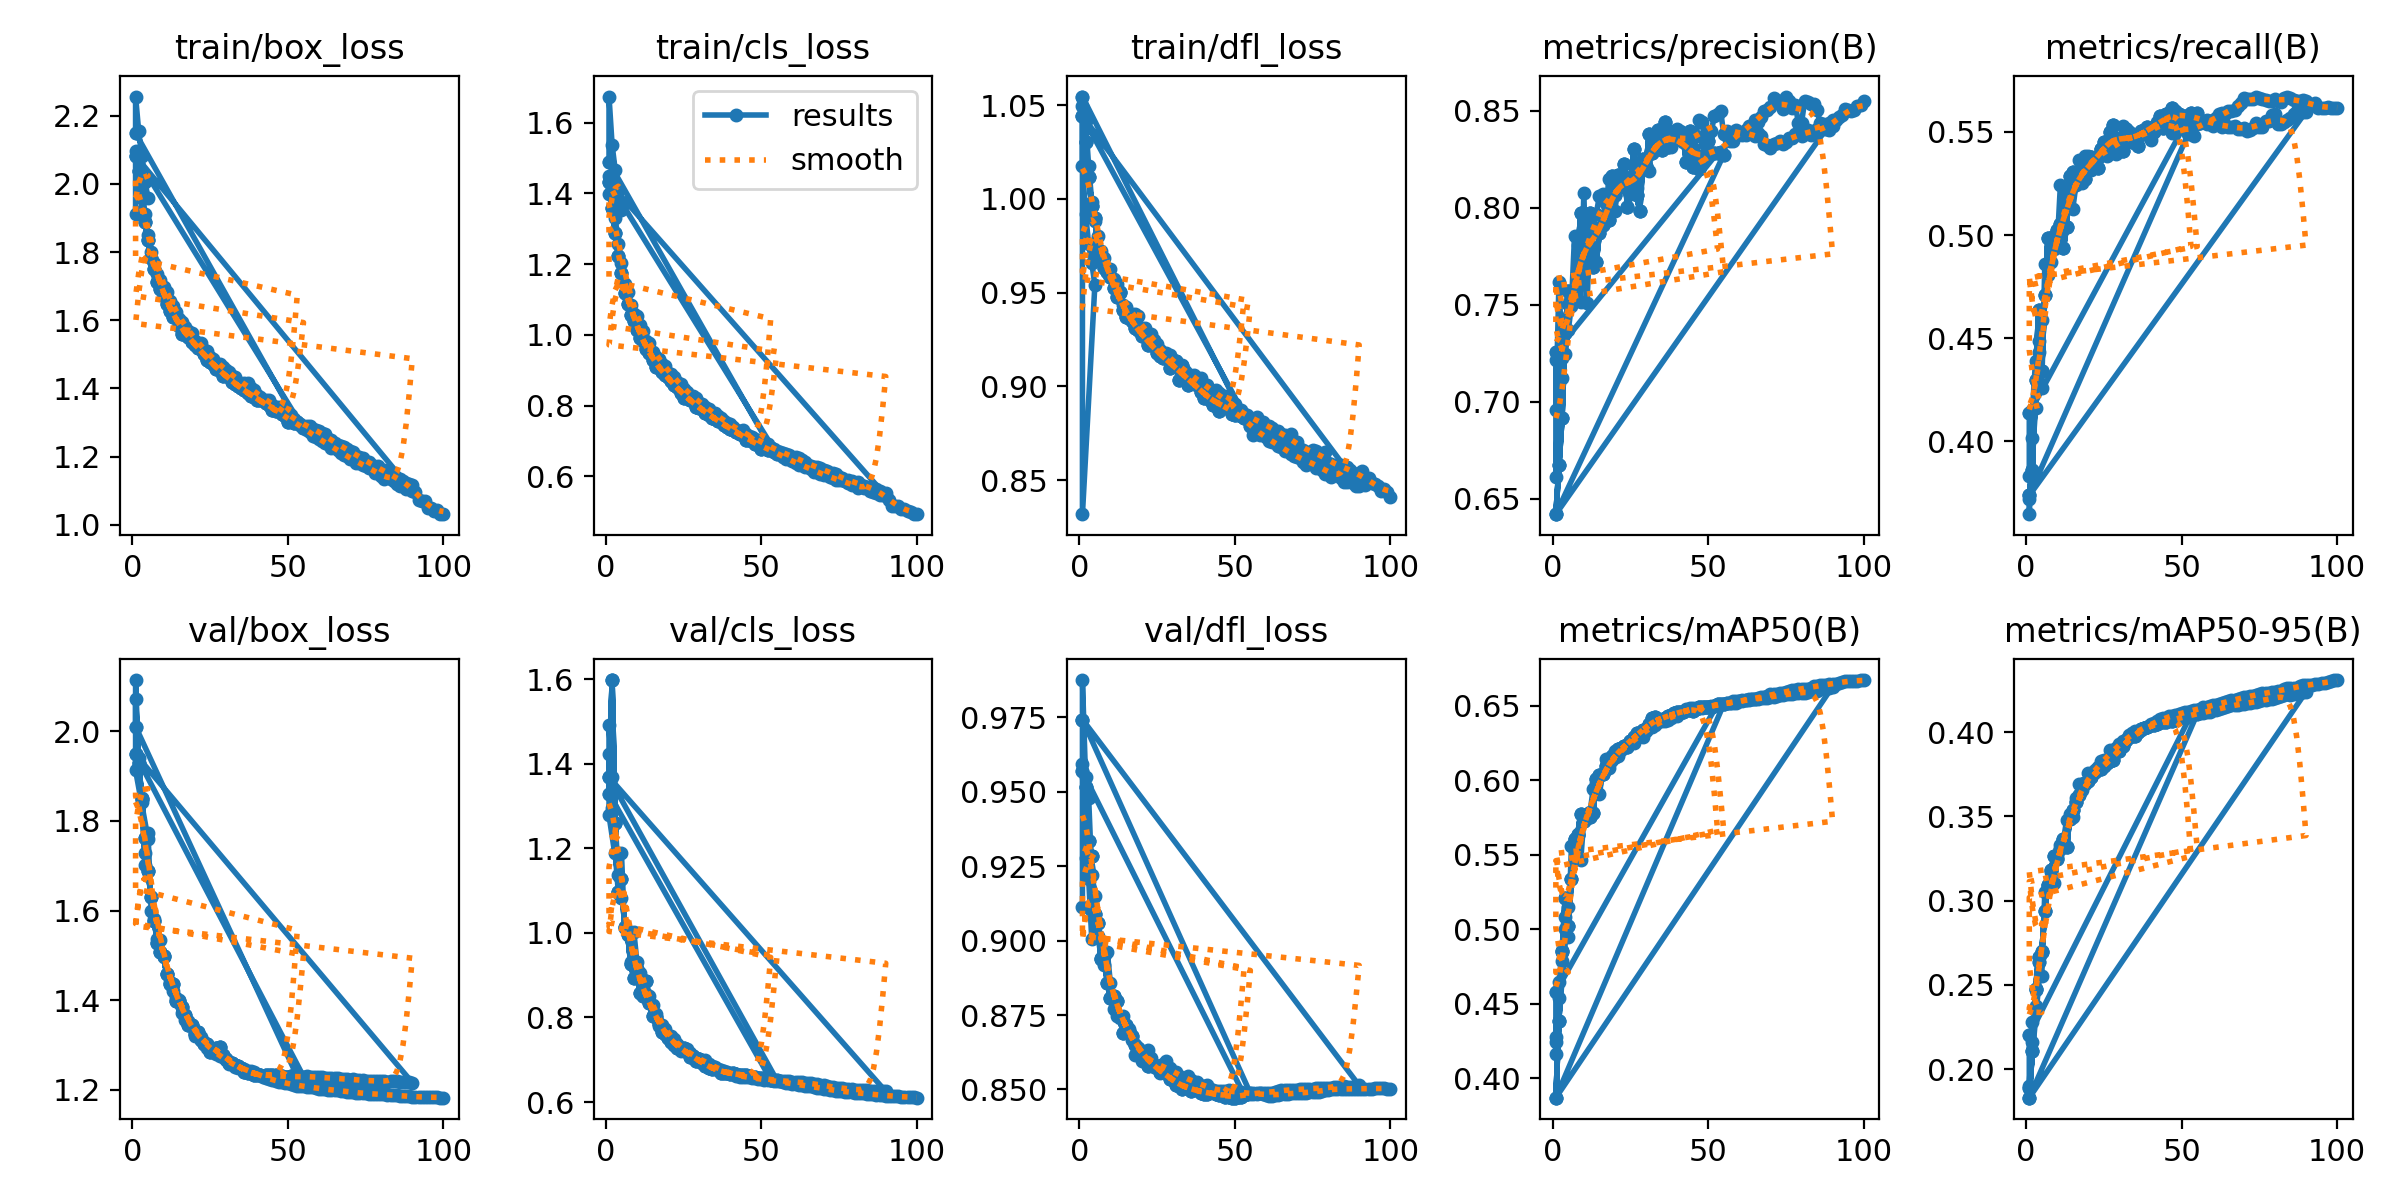

Values plotted in this chart, from the file beside it:
epoch, time, train/box_loss, train/cls_loss, train/dfl_loss, metrics/precision(B), metrics/recall(B), metrics/mAP50(B), metrics/mAP50-95(B), val/box_loss, val/cls_loss, val/dfl_loss, lr/pg0, lr/pg1, lr/pg2
1, 311.9, 2.082, 1.431, 1.044, 0.6421, 0.3739, 0.387, 0.1831, 1.949, 1.368, 0.9742, 0.06702, 0.0003331, 0.0003331
2, 610.6, 2.038, 1.359, 1.03, 0.6672, 0.386, 0.4384, 0.2111, 1.929, 1.598, 0.9516, 0.03402, 0.0006598, 0.0006598
3, 900.1, 1.959, 1.288, 1.012, 0.6917, 0.4299, 0.4857, 0.2475, 1.849, 1.259, 0.9333, 0.001004, 0.00098, 0.00098
4, 1186, 1.887, 1.224, 0.9963, 0.7357, 0.4639, 0.5207, 0.2667, 1.762, 1.097, 0.9285, 0.0009703, 0.0009703, 0.0009703
5, 1474, 1.835, 1.176, 0.99, 0.7574, 0.4341, 0.5024, 0.2694, 1.688, 1.128, 0.9089, 0.0009604, 0.0009604, 0.0009604
6, 1763, 1.781, 1.119, 0.9718, 0.7537, 0.4709, 0.5334, 0.2939, 1.63, 1.015, 0.9057, 0.0009505, 0.0009505, 0.0009505
7, 2052, 1.749, 1.088, 0.9684, 0.7568, 0.4987, 0.5602, 0.3093, 1.578, 0.9967, 0.8937, 0.0009406, 0.0009406, 0.0009406
8, 2341, 1.711, 1.057, 0.9631, 0.7755, 0.4939, 0.5635, 0.3182, 1.529, 0.9256, 0.8948, 0.0009307, 0.0009307, 0.0009307
9, 2630, 1.692, 1.04, 0.9609, 0.7973, 0.4995, 0.5776, 0.3265, 1.507, 0.8939, 0.8858, 0.0009208, 0.0009208, 0.0009208
10, 2918, 1.671, 1.014, 0.9582, 0.7679, 0.5027, 0.5726, 0.3247, 1.498, 0.9151, 0.8807, 0.0009109, 0.0009109, 0.0009109
11, 3206, 1.648, 0.9922, 0.9523, 0.7885, 0.5053, 0.5775, 0.3307, 1.458, 0.8578, 0.8812, 0.000901, 0.000901, 0.000901
12, 3494, 1.626, 0.982, 0.9477, 0.7973, 0.4939, 0.5753, 0.3368, 1.436, 0.8502, 0.8796, 0.0008911, 0.0008911, 0.0008911
13, 3783, 1.611, 0.9612, 0.9501, 0.7698, 0.5039, 0.5782, 0.332, 1.437, 0.8862, 0.8745, 0.0008812, 0.0008812, 0.0008812
14, 4071, 1.608, 0.9492, 0.9408, 0.7721, 0.5287, 0.6006, 0.3486, 1.398, 0.8348, 0.869, 0.0008713, 0.0008713, 0.0008713
15, 4359, 1.583, 0.9282, 0.9369, 0.7871, 0.5305, 0.6032, 0.3539, 1.398, 0.8028, 0.8716, 0.0008614, 0.0008614, 0.0008614
16, 4647, 1.56, 0.9095, 0.9363, 0.791, 0.5259, 0.6041, 0.3588, 1.385, 0.8017, 0.8695, 0.0008515, 0.0008515, 0.0008515
17, 4935, 1.568, 0.9085, 0.9348, 0.8024, 0.5281, 0.6092, 0.3627, 1.366, 0.785, 0.8679, 0.0008416, 0.0008416, 0.0008416
18, 5223, 1.55, 0.8944, 0.9314, 0.7936, 0.5321, 0.6111, 0.3694, 1.345, 0.7651, 0.8648, 0.0008317, 0.0008317, 0.0008317
19, 5512, 1.537, 0.8858, 0.9298, 0.8163, 0.5273, 0.6161, 0.3696, 1.345, 0.7603, 0.8638, 0.0008218, 0.0008218, 0.0008218
20, 5803, 1.526, 0.8803, 0.927, 0.8065, 0.5361, 0.6153, 0.3707, 1.323, 0.7515, 0.862, 0.0008119, 0.0008119, 0.0008119
21, 6091, 1.52, 0.8686, 0.9267, 0.8172, 0.5377, 0.6207, 0.3733, 1.329, 0.7429, 0.8618, 0.000802, 0.000802, 0.000802
22, 6380, 1.515, 0.8568, 0.9221, 0.8159, 0.5337, 0.6217, 0.3766, 1.311, 0.7339, 0.8578, 0.0007921, 0.0007921, 0.0007921
23, 6669, 1.501, 0.8528, 0.9236, 0.8229, 0.5323, 0.623, 0.379, 1.303, 0.7273, 0.8583, 0.0007822, 0.0007822, 0.0007822
24, 6958, 1.483, 0.8363, 0.9213, 0.8002, 0.5416, 0.6223, 0.3781, 1.301, 0.7268, 0.8578, 0.0007723, 0.0007723, 0.0007723
25, 7246, 1.476, 0.822, 0.9177, 0.8073, 0.5453, 0.626, 0.3801, 1.285, 0.7272, 0.8577, 0.0007624, 0.0007624, 0.0007624
26, 7534, 1.47, 0.8232, 0.9164, 0.8303, 0.5406, 0.6293, 0.3815, 1.291, 0.7211, 0.8559, 0.0007525, 0.0007525, 0.0007525
27, 7822, 1.457, 0.815, 0.9153, 0.8066, 0.55, 0.6313, 0.3831, 1.292, 0.7067, 0.8558, 0.0007426, 0.0007426, 0.0007426
28, 8112, 1.457, 0.8152, 0.9161, 0.7982, 0.5532, 0.6313, 0.3833, 1.295, 0.7095, 0.8556, 0.0007327, 0.0007327, 0.0007327
29, 8400, 1.437, 0.7949, 0.9096, 0.8253, 0.5468, 0.6337, 0.3886, 1.278, 0.6971, 0.8534, 0.0007228, 0.0007228, 0.0007228
30, 8690, 1.438, 0.7923, 0.9127, 0.8215, 0.5438, 0.6334, 0.3886, 1.268, 0.7023, 0.8536, 0.0007129, 0.0007129, 0.0007129
31, 8978, 1.434, 0.7957, 0.9135, 0.8382, 0.5409, 0.638, 0.3917, 1.259, 0.6934, 0.8514, 0.000703, 0.000703, 0.000703
32, 9265, 1.418, 0.7789, 0.9036, 0.8281, 0.5512, 0.6418, 0.3952, 1.261, 0.6852, 0.8512, 0.0006931, 0.0006931, 0.0006931
33, 9553, 1.412, 0.7737, 0.9108, 0.8306, 0.5498, 0.6426, 0.3969, 1.256, 0.68, 0.8502, 0.0006832, 0.0006832, 0.0006832
34, 9840, 1.406, 0.7655, 0.904, 0.8403, 0.545, 0.6408, 0.3975, 1.254, 0.6789, 0.8514, 0.0006733, 0.0006733, 0.0006733
35, 10125, 1.4, 0.7629, 0.9009, 0.8301, 0.5466, 0.6402, 0.3979, 1.25, 0.6797, 0.8512, 0.0006634, 0.0006634, 0.0006634
36, 10413, 1.394, 0.7572, 0.9026, 0.8441, 0.543, 0.6417, 0.4002, 1.239, 0.6753, 0.8495, 0.0006535, 0.0006535, 0.0006535
37, 10702, 1.386, 0.7557, 0.9032, 0.8316, 0.5506, 0.6429, 0.4017, 1.237, 0.6692, 0.8501, 0.0006436, 0.0006436, 0.0006436
38, 10990, 1.377, 0.7452, 0.9009, 0.8343, 0.551, 0.6437, 0.4022, 1.237, 0.6688, 0.8497, 0.0006337, 0.0006337, 0.0006337
39, 11278, 1.375, 0.7392, 0.897, 0.8361, 0.5522, 0.6448, 0.4029, 1.234, 0.6692, 0.8489, 0.0006238, 0.0006238, 0.0006238
40, 11565, 1.364, 0.7327, 0.8938, 0.8386, 0.5516, 0.6459, 0.4041, 1.233, 0.6673, 0.8484, 0.0006139, 0.0006139, 0.0006139
41, 11852, 1.365, 0.7316, 0.8962, 0.8393, 0.5502, 0.6458, 0.4045, 1.232, 0.6684, 0.8486, 0.000604, 0.000604, 0.000604
42, 12140, 1.365, 0.7243, 0.8929, 0.8348, 0.5525, 0.646, 0.4051, 1.232, 0.6652, 0.849, 0.0005941, 0.0005941, 0.0005941
43, 12428, 1.357, 0.7184, 0.8903, 0.8238, 0.5577, 0.6467, 0.4058, 1.232, 0.6641, 0.8492, 0.0005842, 0.0005842, 0.0005842
44, 12716, 1.35, 0.7182, 0.8936, 0.8395, 0.5518, 0.6474, 0.406, 1.233, 0.6635, 0.8485, 0.0005743, 0.0005743, 0.0005743
45, 13003, 1.336, 0.7014, 0.8869, 0.8211, 0.5587, 0.6467, 0.4063, 1.233, 0.6635, 0.8483, 0.0005644, 0.0005644, 0.0005644
46, 13291, 1.332, 0.702, 0.8907, 0.8271, 0.5572, 0.6479, 0.407, 1.233, 0.6618, 0.8481, 0.0005545, 0.0005545, 0.0005545
47, 13582, 1.335, 0.701, 0.8912, 0.8203, 0.5617, 0.6488, 0.4068, 1.231, 0.6599, 0.8475, 0.0005446, 0.0005446, 0.0005446
48, 13872, 1.324, 0.6926, 0.8889, 0.8248, 0.5599, 0.6494, 0.4072, 1.23, 0.6583, 0.8476, 0.0005347, 0.0005347, 0.0005347
49, 14163, 1.318, 0.6924, 0.8855, 0.8274, 0.5585, 0.6488, 0.4085, 1.228, 0.656, 0.8472, 0.0005248, 0.0005248, 0.0005248
50, 14452, 1.302, 0.6771, 0.8847, 0.8346, 0.5554, 0.6489, 0.4088, 1.229, 0.656, 0.8472, 0.0005149, 0.0005149, 0.0005149
51, 14732, 1.311, 0.6834, 0.8864, 0.8282, 0.5576, 0.6491, 0.4087, 1.23, 0.6554, 0.8474, 0.000505, 0.000505, 0.000505
52, 15013, 1.299, 0.6749, 0.8842, 0.8284, 0.5573, 0.6499, 0.4096, 1.229, 0.6542, 0.8475, 0.0004951, 0.0004951, 0.0004951
53, 15290, 1.301, 0.681, 0.8831, 0.8284, 0.5589, 0.651, 0.4102, 1.23, 0.6529, 0.8481, 0.0004852, 0.0004852, 0.0004852
54, 15574, 1.293, 0.6701, 0.8835, 0.8287, 0.5577, 0.651, 0.4107, 1.23, 0.6519, 0.8484, 0.0004753, 0.0004753, 0.0004753
55, 15868, 1.282, 0.6627, 0.879, 0.8275, 0.5589, 0.651, 0.4108, 1.23, 0.6512, 0.8487, 0.0004654, 0.0004654, 0.0004654
1, 303.7, 2.082, 1.431, 1.044, 0.6421, 0.3739, 0.387, 0.1831, 1.949, 1.368, 0.9742, 0.06702, 0.0003331, 0.0003331
2, 592.5, 2.038, 1.359, 1.03, 0.6672, 0.386, 0.4384, 0.2111, 1.929, 1.598, 0.9516, 0.03402, 0.0006598, 0.0006598
3, 877.1, 1.959, 1.288, 1.012, 0.6917, 0.4299, 0.4857, 0.2475, 1.849, 1.259, 0.9333, 0.001004, 0.00098, 0.00098
4, 1171, 1.887, 1.224, 0.9963, 0.7357, 0.4639, 0.5207, 0.2667, 1.762, 1.097, 0.9285, 0.0009703, 0.0009703, 0.0009703
5, 1460, 1.835, 1.176, 0.99, 0.7574, 0.4341, 0.5024, 0.2694, 1.688, 1.128, 0.9089, 0.0009604, 0.0009604, 0.0009604
... 246 more rows
